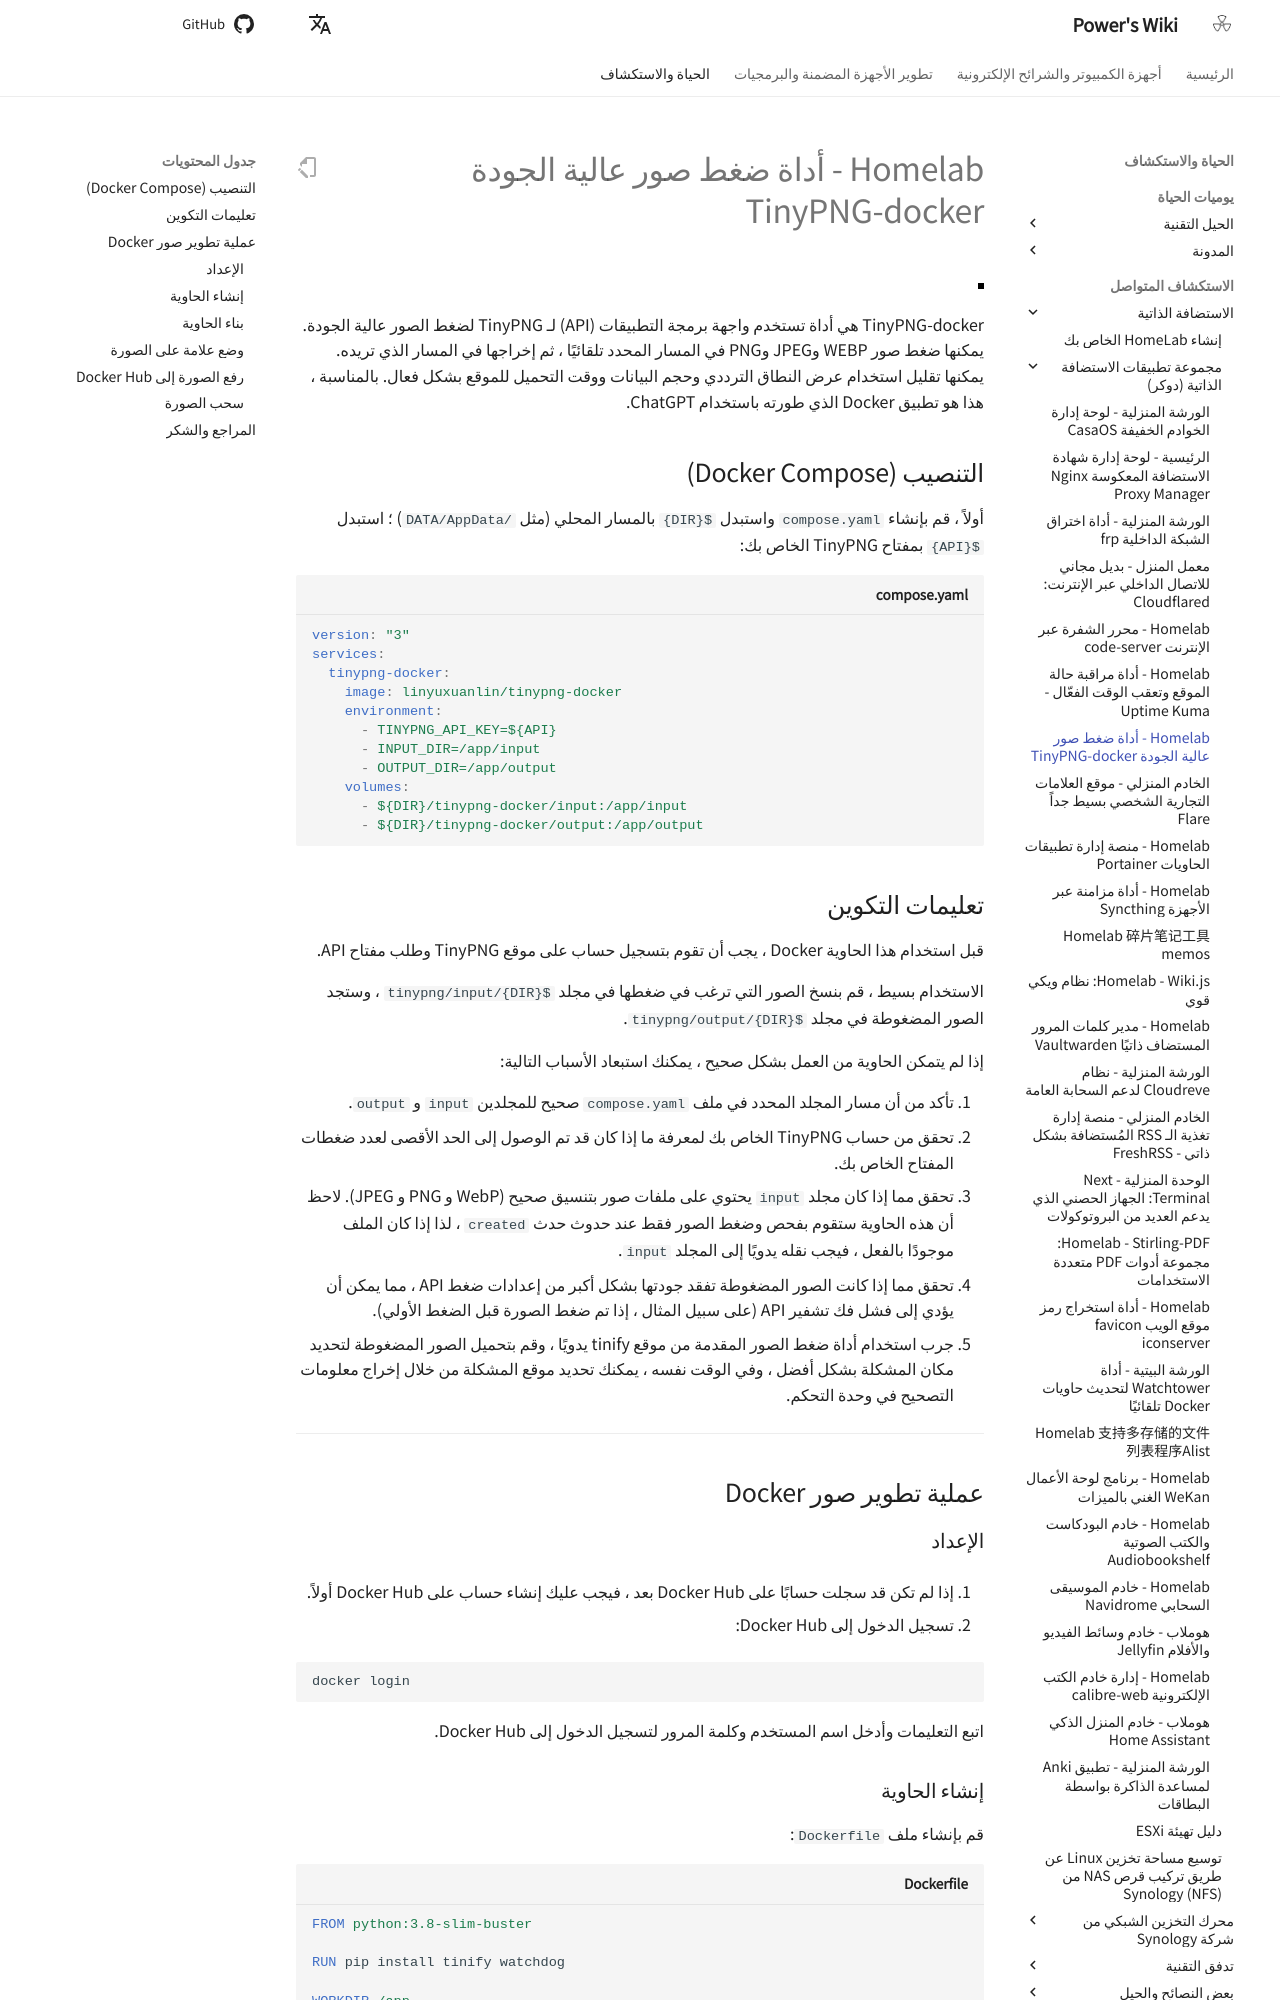

repository: linyuxuanlin/Wiki_MkDocs · page: ar/Homelab-高质量图片压缩工具TinyPNG-docker/index.html · generator: mkdocs

# Homelab - أداة ضغط صور عالية الجودة TinyPNG-docker

![](https://media.wiki-power.com/img/20230416163137.png)

TinyPNG-docker هي أداة تستخدم واجهة برمجة التطبيقات (API) لـ TinyPNG لضغط الصور عالية الجودة. يمكنها ضغط صور WEBP وJPEG وPNG في المسار المحدد تلقائيًا ، ثم إخراجها في المسار الذي تريده. يمكنها تقليل استخدام عرض النطاق الترددي وحجم البيانات ووقت التحميل للموقع بشكل فعال. بالمناسبة ، هذا هو تطبيق Docker الذي طورته باستخدام ChatGPT.

## التنصيب (Docker Compose)

أولاً ، قم بإنشاء `compose.yaml` واستبدل `${DIR}` بالمسار المحلي (مثل `/DATA/AppData`) ؛ استبدل `${API}` بمفتاح TinyPNG الخاص بك:

```yaml title="compose.yaml"
version: "3"
services:
  tinypng-docker:
    image: linyuxuanlin/tinypng-docker
    environment:
      - TINYPNG_API_KEY=${API}
      - INPUT_DIR=/app/input
      - OUTPUT_DIR=/app/output
    volumes:
      - ${DIR}/tinypng-docker/input:/app/input
      - ${DIR}/tinypng-docker/output:/app/output
```

## تعليمات التكوين

قبل استخدام هذا الحاوية Docker ، يجب أن تقوم بتسجيل حساب على موقع TinyPNG وطلب مفتاح API.

الاستخدام بسيط ، قم بنسخ الصور التي ترغب في ضغطها في مجلد `${DIR}/tinypng/input` ، وستجد الصور المضغوطة في مجلد `${DIR}/tinypng/output`.

إذا لم يتمكن الحاوية من العمل بشكل صحيح ، يمكنك استبعاد الأسباب التالية:

1. تأكد من أن مسار المجلد المحدد في ملف `compose.yaml` صحيح للمجلدين `input` و `output`.
2. تحقق من حساب TinyPNG الخاص بك لمعرفة ما إذا كان قد تم الوصول إلى الحد الأقصى لعدد ضغطات المفتاح الخاص بك.
3. تحقق مما إذا كان مجلد `input` يحتوي على ملفات صور بتنسيق صحيح (WebP و PNG و JPEG). لاحظ أن هذه الحاوية ستقوم بفحص وضغط الصور فقط عند حدوث حدث `created` ، لذا إذا كان الملف موجودًا بالفعل ، فيجب نقله يدويًا إلى المجلد `input`.
4. تحقق مما إذا كانت الصور المضغوطة تفقد جودتها بشكل أكبر من إعدادات ضغط API ، مما يمكن أن يؤدي إلى فشل فك تشفير API (على سبيل المثال ، إذا تم ضغط الصورة قبل الضغط الأولي).
5. جرب استخدام أداة ضغط الصور المقدمة من موقع tinify يدويًا ، وقم بتحميل الصور المضغوطة لتحديد مكان المشكلة بشكل أفضل ، وفي الوقت نفسه ، يمكنك تحديد موقع المشكلة من خلال إخراج معلومات التصحيح في وحدة التحكم.

---

## عملية تطوير صور Docker

### الإعداد

1. إذا لم تكن قد سجلت حسابًا على Docker Hub بعد ، فيجب عليك إنشاء حساب على Docker Hub أولاً.

2. تسجيل الدخول إلى Docker Hub:

```shell
docker login
```

اتبع التعليمات وأدخل اسم المستخدم وكلمة المرور لتسجيل الدخول إلى Docker Hub.
